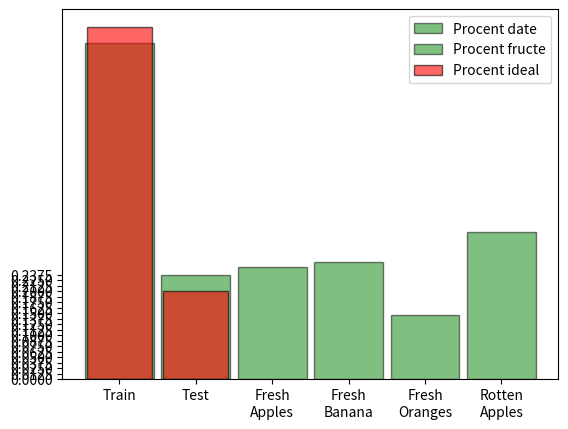

Write Python code to recreate this figure.
from matplotlib.pyplot import axis, plot, show, bar, hist, grid, legend, yticks

train = ['Train'] * 14133
test = ['Test'] * 4362
data = train + test

bin_edges = [k-0.5 for k in range(3)]
hist(data, bin_edges, density=True, rwidth=0.9, color='green', edgecolor='black', alpha=0.5, label='Procent date')
distribution = dict([('Train', 0.8), ('Test', 0.2)])
bar(distribution.keys(), distribution.values(), width=0.85, color='red', edgecolor='black', alpha=0.6,
    label='Procent ideal')
yticks([i/1000 for i in range(0, 850, 50)])
legend(loc='upper right')
grid()
show()

fresh_apples = ['Fresh\nApples'] * (2424 + 791)
fresh_oranges = ['Fresh\nOranges'] * (1466 + 388)
fresh_banana = ['Fresh\nBanana'] * (2468 + 892)
rotten_apples = ['Rotten\nApples'] * (3248 + 988)
rotten_oranges = ['Rotten\nOranges'] * (1595 + 403)
rotten_banana= ['Rotten\nBanana'] * (2932 + 900)

data2 = fresh_apples + fresh_banana + fresh_oranges + rotten_apples + rotten_banana + rotten_oranges

bin_edges = [k-0.5 for k in range(7)]
hist(data2, bin_edges, density=True, rwidth=0.9, color='green', edgecolor='black', alpha=0.5, label='Procent fructe')
legend(loc='upper right')
yticks([i/10000 for i in range(0, 2500, 125)])
grid()
show()
